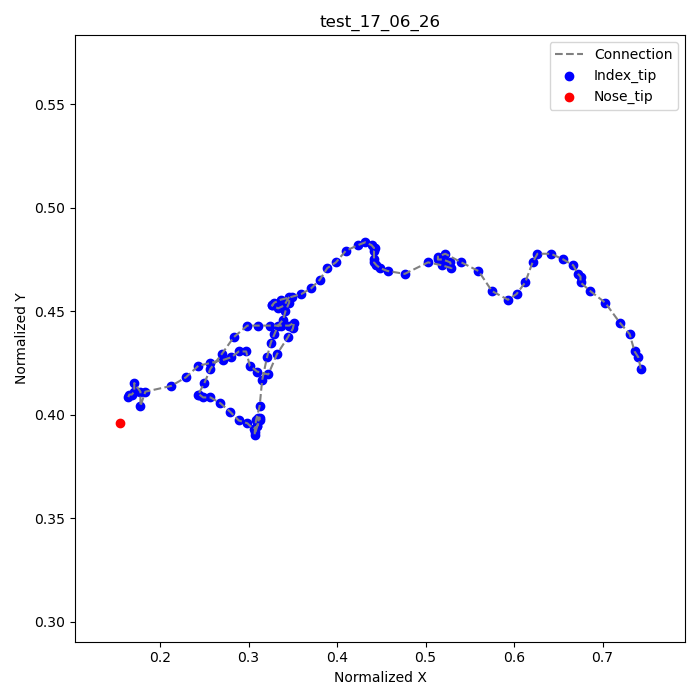

The file beside this chart, header and first rows:
frame, index_tip_x, index_tip_y, nose_tip_x, nose_tip_y
1, 0.7431, 0.4222, 0.1542, 0.3958
2, 0.7403, 0.4278, , 
3, 0.7361, 0.4306, , 
4, 0.7306, 0.4389, , 
5, 0.7194, 0.4444, , 
6, 0.7028, 0.4542, , 
7, 0.6861, 0.4597, , 
8, 0.675, 0.4639, , 
9, 0.675, 0.4667, , 
10, 0.6722, 0.4681, , 
11, 0.6667, 0.4722, , 
12, 0.6556, 0.475, , 
13, 0.6417, 0.4778, , 
14, 0.6264, 0.4778, , 
15, 0.6208, 0.4736, , 
16, 0.6125, 0.4639, , 
17, 0.6028, 0.4583, , 
18, 0.5931, 0.4556, , 
19, 0.575, 0.4597, , 
20, 0.5597, 0.4694, , 
21, 0.5403, 0.4736, , 
22, 0.5222, 0.4778, , 
23, 0.5139, 0.4764, , 
24, 0.5139, 0.475, , 
25, 0.5194, 0.475, , 
26, 0.5278, 0.4736, , 
27, 0.5292, 0.4708, , 
28, 0.5181, 0.4722, , 
29, 0.5028, 0.4736, , 
30, 0.4764, 0.4681, , 
31, 0.4569, 0.4694, , 
32, 0.4486, 0.4708, , 
33, 0.4444, 0.4722, , 
34, 0.4417, 0.4736, , 
35, 0.4417, 0.475, , 
36, 0.4417, 0.4792, , 
37, 0.4431, 0.4806, , 
38, 0.4417, 0.4806, , 
39, 0.4389, 0.4819, , 
40, 0.4319, 0.4833, , 
41, 0.4236, 0.4819, , 
42, 0.4097, 0.4792, , 
43, 0.3986, 0.4736, , 
44, 0.3889, 0.4708, , 
45, 0.3806, 0.4653, , 
46, 0.3708, 0.4611, , 
47, 0.3597, 0.4583, , 
48, 0.3486, 0.4569, , 
49, 0.3361, 0.4556, , 
50, 0.3292, 0.4542, , 
51, 0.3264, 0.4528, , 
52, 0.3264, 0.4528, , 
53, 0.3333, 0.4514, , 
54, 0.3403, 0.4528, , 
55, 0.3458, 0.4569, , 
56, 0.3458, 0.4542, , 
57, 0.3417, 0.45, , 
58, 0.3389, 0.4458, , 
59, 0.3333, 0.4431, , 
60, 0.3292, 0.4389, , 
... 54 more rows
